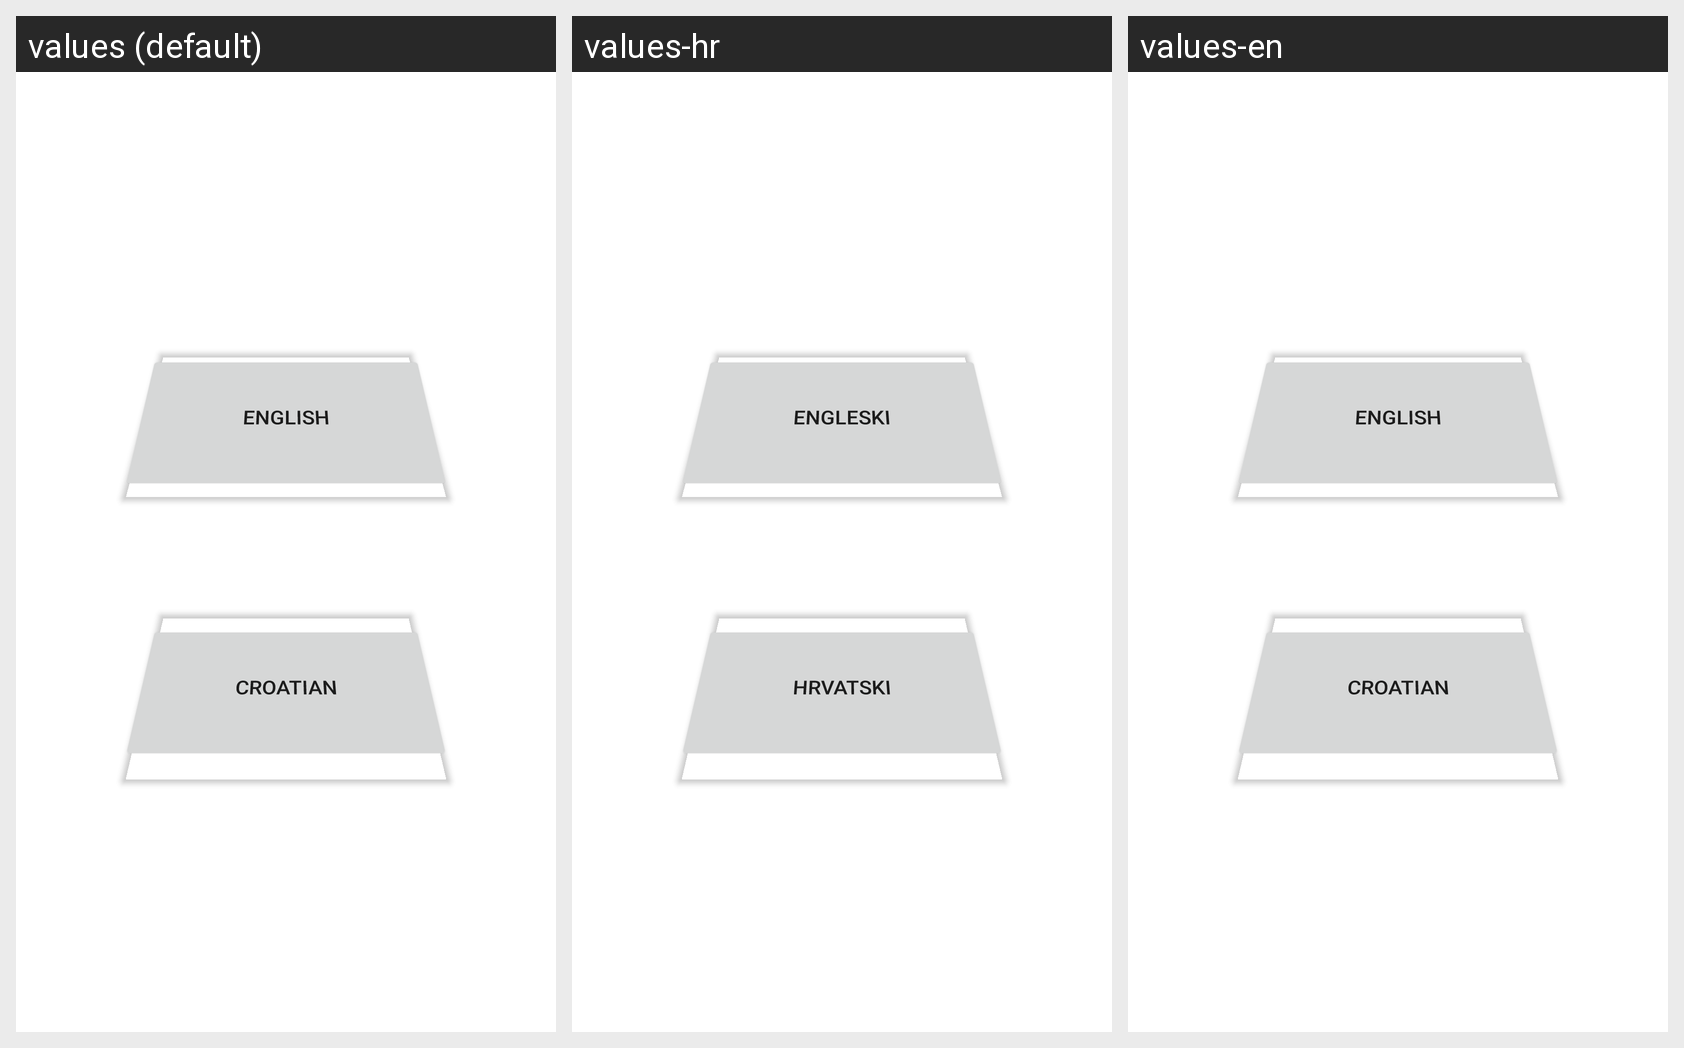

This grid shows one Android layout under several languages. Give, for every string resource on the screen, its name, the default text and each shown locale's text.
Android screen res/layout/activity_main.xml rendered under 3 locales, left to right: values (default), values-hr, values-en. Device: Nexus 5 (rendered at 1080×1920; each locale shown at half size, 540×960, under a caption strip naming it); theme Theme.AnimalPicker.
Strings drawn on this screen, with the default value and each locale's value (text and hints the layout hard-codes, and strings that could not be matched under every locale, appear in the picture but are not listed):

en_button
  values: English
  values-hr: Engleski
  values-en: English

hr_button
  values: Croatian
  values-hr: Hrvatski
  values-en: Croatian
